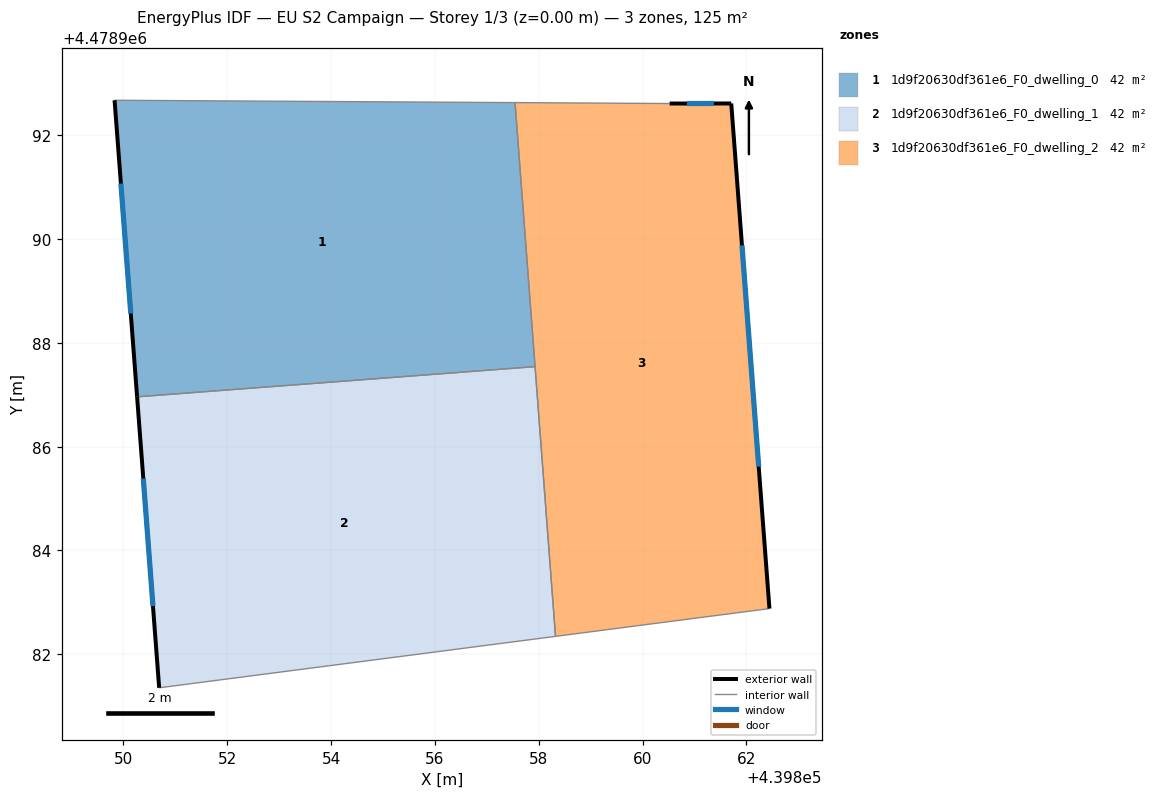
=== STOREY PLAN SPEC (per zone: floor XY polygon, exterior-wall plan segments, windows/doors) ===
zone 1: 1d9f20630df361e6_F0_dwelling_0  (41.6 m²)
  floor: (439857.54, 4478992.63) (439857.93, 4478987.54) (439850.26, 4478986.96) (439849.83, 4478992.67)
  exterior wall: (439849.83, 4478992.67) – (439850.26, 4478986.96)  [5.7 m]
    window: (439849.95, 4478991.07) – (439850.14, 4478988.56)  [3.3 m²]
  interior walls: 3
zone 2: 1d9f20630df361e6_F0_dwelling_1  (41.6 m²)
  floor: (439857.93, 4478987.54) (439858.32, 4478982.35) (439850.69, 4478981.36) (439850.26, 4478986.96)
  exterior wall: (439850.26, 4478986.96) – (439850.69, 4478981.36)  [5.6 m]
    window: (439850.38, 4478985.39) – (439850.57, 4478982.93)  [3.2 m²]
  interior walls: 3
zone 3: 1d9f20630df361e6_F0_dwelling_2  (41.6 m²)
  floor: (439861.71, 4478992.61) (439862.44, 4478982.88) (439858.32, 4478982.35) (439857.54, 4478992.63) (439860.52, 4478992.61)
  exterior wall: (439861.71, 4478992.61) – (439860.52, 4478992.61)  [1.2 m]
    window: (439861.37, 4478992.61) – (439860.85, 4478992.61)  [0.7 m²]
  exterior wall: (439862.44, 4478982.88) – (439861.71, 4478992.61)  [9.8 m]
    window: (439862.24, 4478985.61) – (439861.91, 4478989.88)  [5.6 m²]
  interior walls: 4

=== DERIVED (storey summary) ===
Building: EU S2 Campaign
Storey: 1 of 3  (floor level z = 0.00 m)
Storey gross floor area: 124.9 m²
Zones on this storey: 3
  - 1d9f20630df361e6_F0_dwelling_0: floor 41.6 m²; exterior wall 5.7 m (17.2 m²); 1 window(s) 3.3 m²; WWR 19.2%
  - 1d9f20630df361e6_F0_dwelling_1: floor 41.6 m²; exterior wall 5.6 m (16.9 m²); 1 window(s) 3.2 m²; WWR 19.2%
  - 1d9f20630df361e6_F0_dwelling_2: floor 41.6 m²; exterior wall 10.9 m (32.8 m²); 2 window(s) 6.3 m²; WWR 19.2%
Zone adjacency (shared interzone walls):
  - 1d9f20630df361e6_F0_dwelling_0 ↔ 1d9f20630df361e6_F0_dwelling_1
  - 1d9f20630df361e6_F0_dwelling_0 ↔ 1d9f20630df361e6_F0_dwelling_2
  - 1d9f20630df361e6_F0_dwelling_1 ↔ 1d9f20630df361e6_F0_dwelling_2